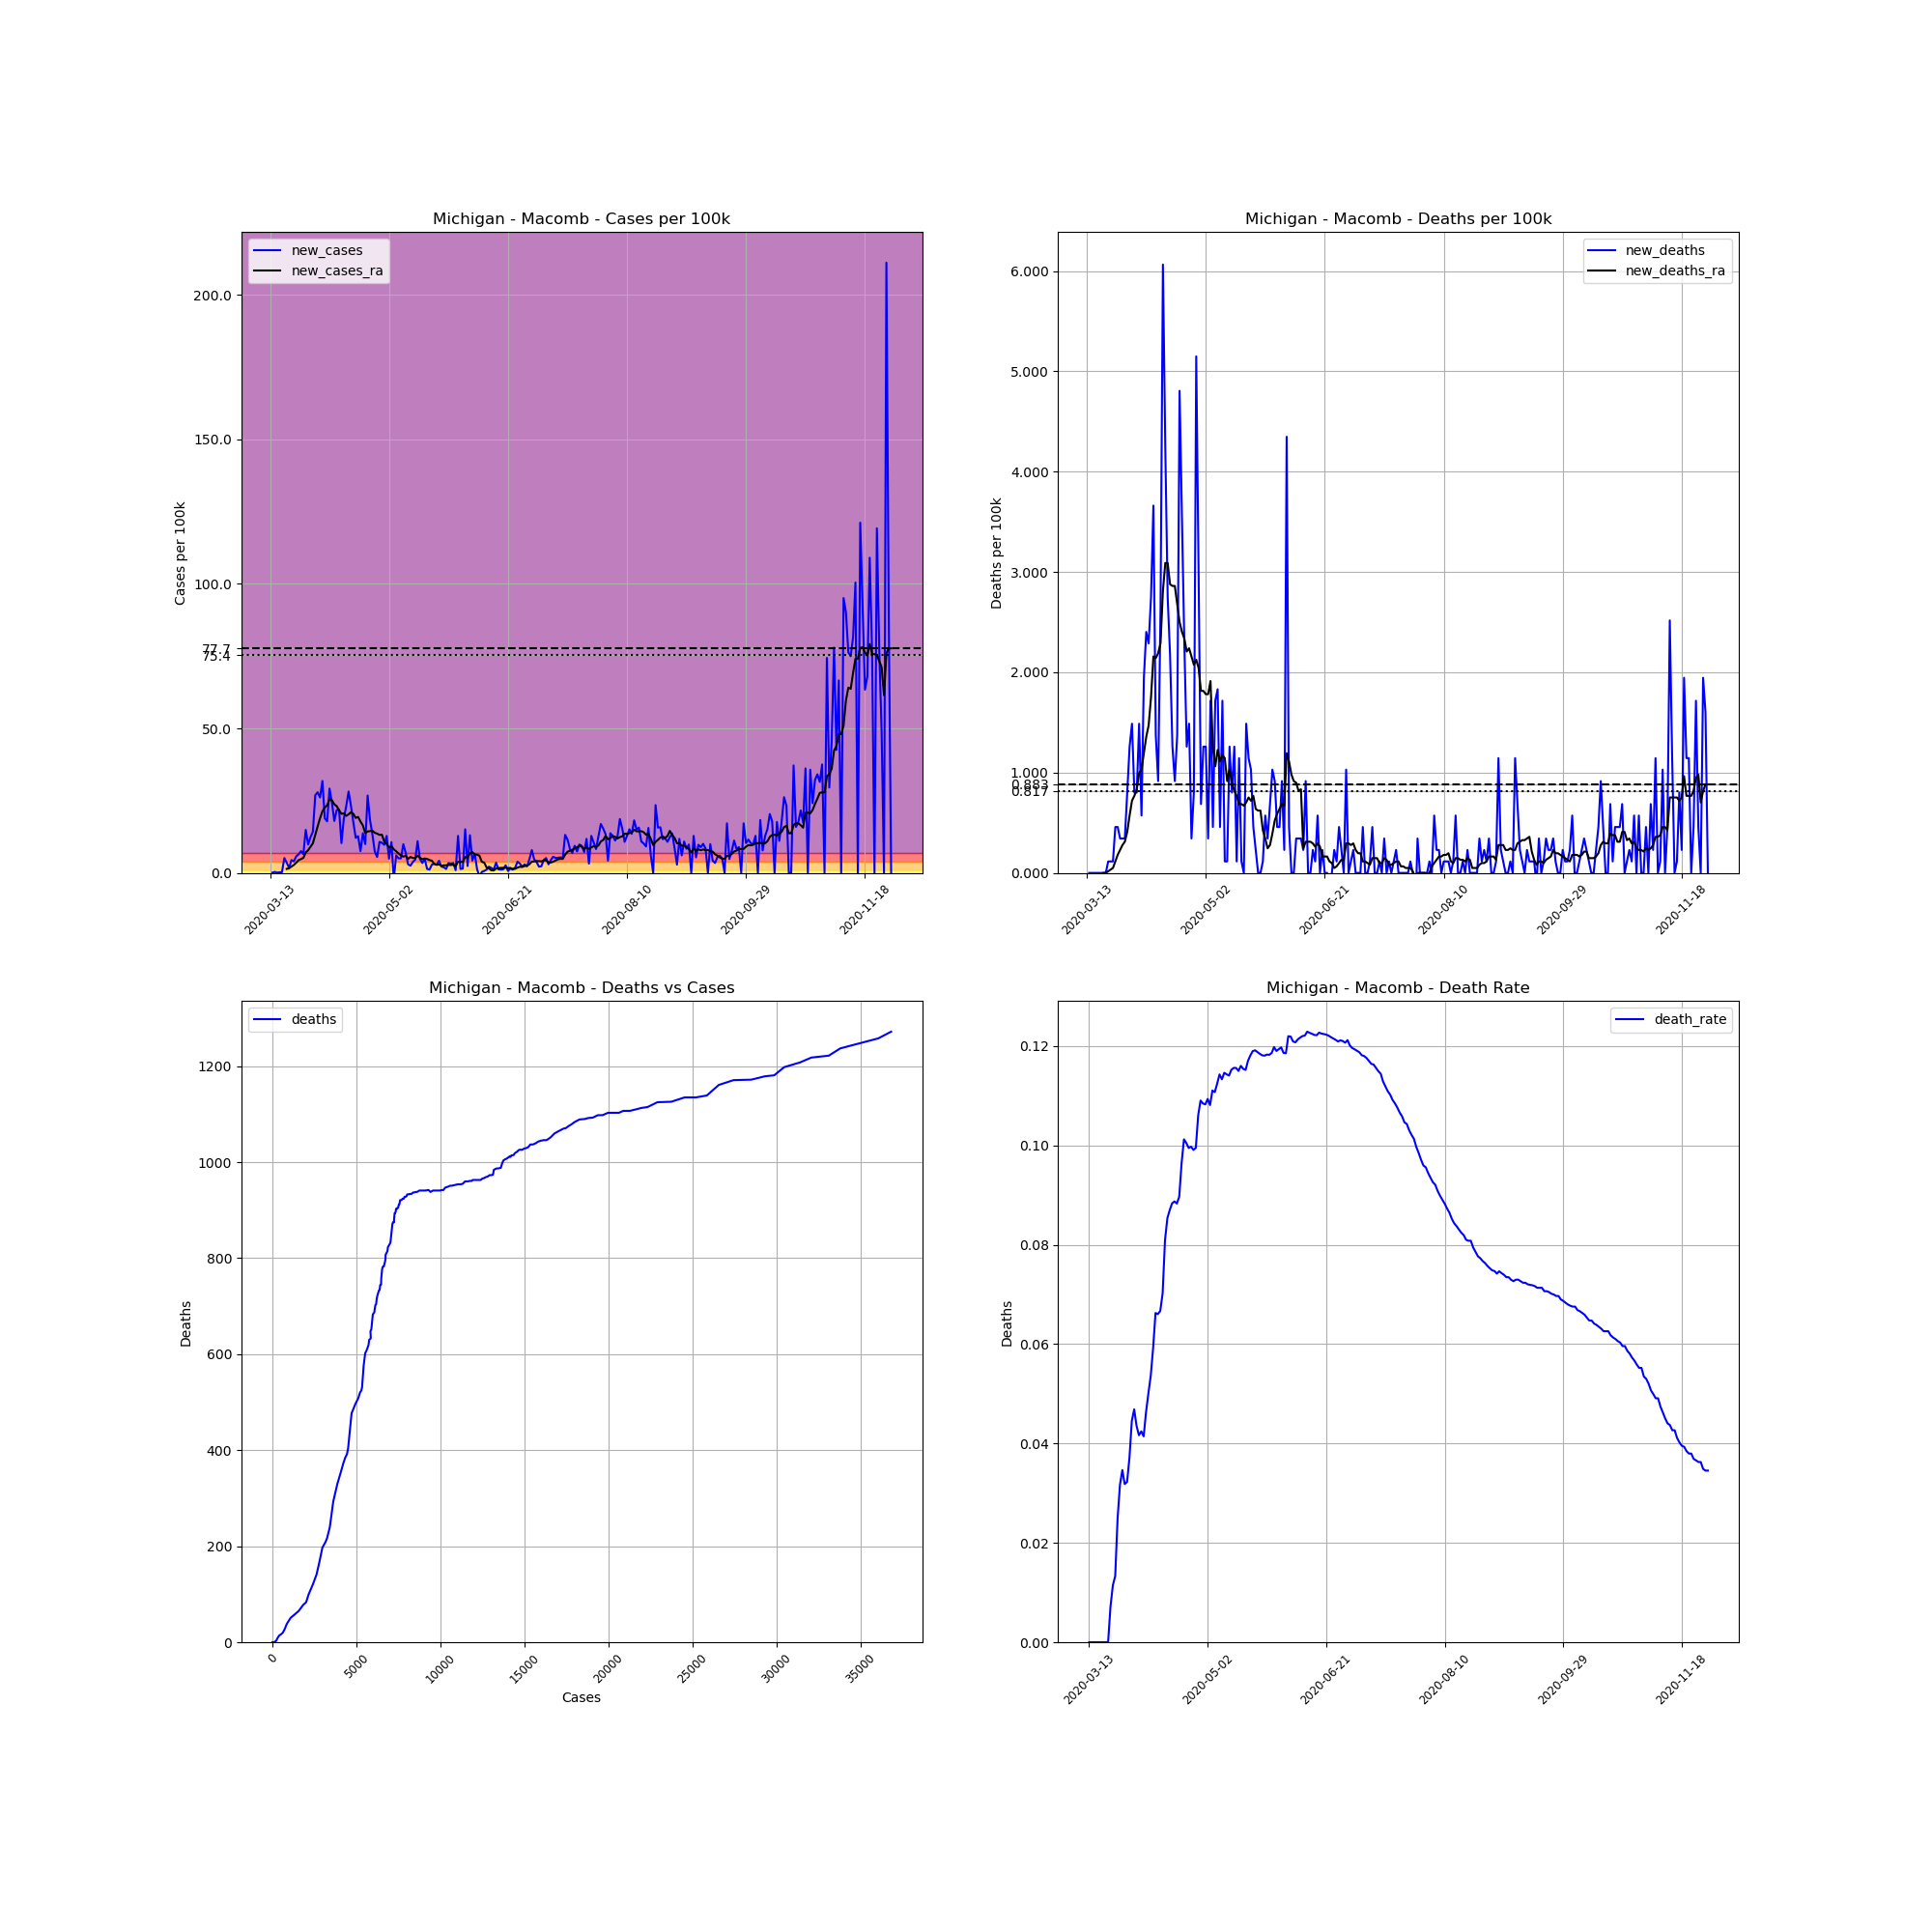

Values plotted in this chart, from the file beside it:
, date, county, state, fips, cases, deaths, COUNTY, STNAME, CTYNAME, POPESTIMATE2019, cases_per_100k, deaths_per_100k, death_rate, new_cases, new_deaths, new_cases_ra, new_deaths_ra
74429, 2020-03-13, Macomb, Michigan, 26099, 1, 0.0, 99, Michigan, Macomb, 873972, 0.1144, 0.0, 0.0, , , , 
74430, 2020-03-14, Macomb, Michigan, 26099, 2, 0.0, 99, Michigan, Macomb, 873972, 0.2288, 0.0, 0.0, 0.1144, 0.0, , 
74431, 2020-03-15, Macomb, Michigan, 26099, 5, 0.0, 99, Michigan, Macomb, 873972, 0.5721, 0.0, 0.0, 0.3433, 0.0, , 
74432, 2020-03-16, Macomb, Michigan, 26099, 6, 0.0, 99, Michigan, Macomb, 873972, 0.6865, 0.0, 0.0, 0.1144, 0.0, , 
74433, 2020-03-17, Macomb, Michigan, 26099, 8, 0.0, 99, Michigan, Macomb, 873972, 0.9154, 0.0, 0.0, 0.2288, 0.0, , 
74434, 2020-03-18, Macomb, Michigan, 26099, 10, 0.0, 99, Michigan, Macomb, 873972, 1.144, 0.0, 0.0, 0.2288, 0.0, , 
74435, 2020-03-19, Macomb, Michigan, 26099, 55, 0.0, 99, Michigan, Macomb, 873972, 6.293, 0.0, 0.0, 5.149, 0.0, , 
74436, 2020-03-20, Macomb, Michigan, 26099, 86, 0.0, 99, Michigan, Macomb, 873972, 9.84, 0.0, 0.0, 3.547, 0.0, 1.389, 0.0
74437, 2020-03-21, Macomb, Michigan, 26099, 101, 0.0, 99, Michigan, Macomb, 873972, 11.56, 0.0, 0.0, 1.716, 0.0, 1.618, 0.0
74438, 2020-03-22, Macomb, Michigan, 26099, 140, 1.0, 99, Michigan, Macomb, 873972, 16.02, 0.1144, 0.007143, 4.462, 0.1144, 2.207, 0.01635
74439, 2020-03-23, Macomb, Michigan, 26099, 175, 2.0, 99, Michigan, Macomb, 873972, 20.02, 0.2288, 0.01143, 4.005, 0.1144, 2.762, 0.03269
74440, 2020-03-24, Macomb, Michigan, 26099, 225, 3.0, 99, Michigan, Macomb, 873972, 25.74, 0.3433, 0.01333, 5.721, 0.1144, 3.547, 0.04904
74441, 2020-03-25, Macomb, Michigan, 26099, 281, 7.0, 99, Michigan, Macomb, 873972, 32.15, 0.8009, 0.02491, 6.408, 0.4577, 4.43, 0.1144
74442, 2020-03-26, Macomb, Michigan, 26099, 347, 11.0, 99, Michigan, Macomb, 873972, 39.7, 1.259, 0.0317, 7.552, 0.4577, 4.773, 0.1798
74443, 2020-03-27, Macomb, Michigan, 26099, 404, 14.0, 99, Michigan, Macomb, 873972, 46.23, 1.602, 0.03465, 6.522, 0.3433, 5.198, 0.2288
74444, 2020-03-28, Macomb, Michigan, 26099, 534, 17.0, 99, Michigan, Macomb, 873972, 61.1, 1.945, 0.03184, 14.87, 0.3433, 7.078, 0.2779
74445, 2020-03-29, Macomb, Michigan, 26099, 620, 20.0, 99, Michigan, Macomb, 873972, 70.94, 2.288, 0.03226, 9.84, 0.3433, 7.846, 0.3106
74446, 2020-03-30, Macomb, Michigan, 26099, 728, 27.0, 99, Michigan, Macomb, 873972, 83.3, 3.089, 0.03709, 12.36, 0.8009, 9.039, 0.4086
74447, 2020-03-31, Macomb, Michigan, 26099, 853, 38.0, 99, Michigan, Macomb, 873972, 97.6, 4.348, 0.04455, 14.3, 1.259, 10.27, 0.5721
74448, 2020-04-01, Macomb, Michigan, 26099, 1088, 51.0, 99, Michigan, Macomb, 873972, 124.5, 5.835, 0.04688, 26.89, 1.487, 13.19, 0.7192
74449, 2020-04-02, Macomb, Michigan, 26099, 1332, 58.0, 99, Michigan, Macomb, 873972, 152.4, 6.636, 0.04354, 27.92, 0.8009, 16.1, 0.7682
74450, 2020-04-03, Macomb, Michigan, 26099, 1560, 65.0, 99, Michigan, Macomb, 873972, 178.5, 7.437, 0.04167, 26.09, 0.8009, 18.9, 0.8336
74451, 2020-04-04, Macomb, Michigan, 26099, 1838, 78.0, 99, Michigan, Macomb, 873972, 210.3, 8.925, 0.04244, 31.81, 1.487, 21.31, 0.9971
74452, 2020-04-05, Macomb, Michigan, 26099, 2003, 83.0, 99, Michigan, Macomb, 873972, 229.2, 9.497, 0.04144, 18.88, 0.5721, 22.61, 1.03
74453, 2020-04-06, Macomb, Michigan, 26099, 2159, 100.0, 99, Michigan, Macomb, 873972, 247, 11.44, 0.04632, 17.85, 1.945, 23.39, 1.193
74454, 2020-04-07, Macomb, Michigan, 26099, 2414, 121.0, 99, Michigan, Macomb, 873972, 276.2, 13.84, 0.05012, 29.18, 2.403, 25.52, 1.357
74455, 2020-04-08, Macomb, Michigan, 26099, 2626, 141.0, 99, Michigan, Macomb, 873972, 300.5, 16.13, 0.05369, 24.26, 2.288, 25.14, 1.471
74456, 2020-04-09, Macomb, Michigan, 26099, 2783, 165.0, 99, Michigan, Macomb, 873972, 318.4, 18.88, 0.05929, 17.96, 2.746, 23.72, 1.749
74457, 2020-04-10, Macomb, Michigan, 26099, 2973, 197.0, 99, Michigan, Macomb, 873972, 340.2, 22.54, 0.06626, 21.74, 3.661, 23.1, 2.158
74458, 2020-04-11, Macomb, Michigan, 26099, 3164, 209.0, 99, Michigan, Macomb, 873972, 362, 23.91, 0.06606, 21.85, 1.373, 21.67, 2.141
74459, 2020-04-12, Macomb, Michigan, 26099, 3254, 217.0, 99, Michigan, Macomb, 873972, 372.3, 24.83, 0.06669, 10.3, 0.9154, 20.45, 2.19
74460, 2020-04-13, Macomb, Michigan, 26099, 3418, 240.0, 99, Michigan, Macomb, 873972, 391.1, 27.46, 0.07022, 18.76, 2.632, 20.58, 2.288
74461, 2020-04-14, Macomb, Michigan, 26099, 3620, 293.0, 99, Michigan, Macomb, 873972, 414.2, 33.53, 0.08094, 23.11, 6.064, 19.71, 2.811
74462, 2020-04-15, Macomb, Michigan, 26099, 3866, 330.0, 99, Michigan, Macomb, 873972, 442.3, 37.76, 0.08536, 28.15, 4.234, 20.27, 3.089
74463, 2020-04-16, Macomb, Michigan, 26099, 4069, 354.0, 99, Michigan, Macomb, 873972, 465.6, 40.5, 0.087, 23.23, 2.746, 21.02, 3.089
74464, 2020-04-17, Macomb, Michigan, 26099, 4222, 373.0, 99, Michigan, Macomb, 873972, 483.1, 42.68, 0.08835, 17.51, 2.174, 20.42, 2.877
74465, 2020-04-18, Macomb, Michigan, 26099, 4328, 384.0, 99, Michigan, Macomb, 873972, 495.2, 43.94, 0.08872, 12.13, 1.259, 19.03, 2.861
74466, 2020-04-19, Macomb, Michigan, 26099, 4439, 392.0, 99, Michigan, Macomb, 873972, 507.9, 44.85, 0.08831, 12.7, 0.9154, 19.37, 2.861
74467, 2020-04-20, Macomb, Michigan, 26099, 4505, 404.0, 99, Michigan, Macomb, 873972, 515.5, 46.23, 0.08968, 7.552, 1.373, 17.77, 2.681
74468, 2020-04-21, Macomb, Michigan, 26099, 4625, 446.0, 99, Michigan, Macomb, 873972, 529.2, 51.03, 0.09643, 13.73, 4.806, 16.43, 2.501
74469, 2020-04-22, Macomb, Michigan, 26099, 4712, 477.0, 99, Michigan, Macomb, 873972, 539.1, 54.58, 0.1012, 9.955, 3.547, 13.83, 2.403
74470, 2020-04-23, Macomb, Michigan, 26099, 4946, 497.0, 99, Michigan, Macomb, 873972, 565.9, 56.87, 0.1005, 26.77, 2.288, 14.34, 2.337
74471, 2020-04-24, Macomb, Michigan, 26099, 5106, 508.0, 99, Michigan, Macomb, 873972, 584.2, 58.13, 0.09949, 18.31, 1.259, 14.45, 2.207
74472, 2020-04-25, Macomb, Michigan, 26099, 5223, 521.0, 99, Michigan, Macomb, 873972, 597.6, 59.61, 0.09975, 13.39, 1.487, 14.63, 2.239
74473, 2020-04-26, Macomb, Michigan, 26099, 5288, 524.0, 99, Michigan, Macomb, 873972, 605.1, 59.96, 0.09909, 7.437, 0.3433, 13.88, 2.158
74474, 2020-04-27, Macomb, Michigan, 26099, 5336, 531.0, 99, Michigan, Macomb, 873972, 610.5, 60.76, 0.09951, 5.492, 0.8009, 13.58, 2.076
74475, 2020-04-28, Macomb, Michigan, 26099, 5430, 576.0, 99, Michigan, Macomb, 873972, 621.3, 65.91, 0.1061, 10.76, 5.149, 13.16, 2.125
74476, 2020-04-29, Macomb, Michigan, 26099, 5521, 602.0, 99, Michigan, Macomb, 873972, 631.7, 68.88, 0.109, 10.41, 2.975, 13.22, 2.043
74477, 2020-04-30, Macomb, Michigan, 26099, 5606, 608.0, 99, Michigan, Macomb, 873972, 641.4, 69.57, 0.1085, 9.726, 0.6865, 10.79, 1.814
74478, 2020-05-01, Macomb, Michigan, 26099, 5718, 619.0, 99, Michigan, Macomb, 873972, 654.3, 70.83, 0.1083, 12.82, 1.259, 10, 1.814
74479, 2020-05-02, Macomb, Michigan, 26099, 5761, 630.0, 99, Michigan, Macomb, 873972, 659.2, 72.08, 0.1094, 4.92, 1.259, 8.794, 1.782
74480, 2020-05-03, Macomb, Michigan, 26099, 5854, 633.0, 99, Michigan, Macomb, 873972, 669.8, 72.43, 0.1081, 10.64, 0.3433, 9.252, 1.782
74481, 2020-05-04, Macomb, Michigan, 26099, 5835, 648.0, 99, Michigan, Macomb, 873972, 667.6, 74.14, 0.1111, -2.174, 1.716, 8.157, 1.912
74482, 2020-05-05, Macomb, Michigan, 26099, 5888, 652.0, 99, Michigan, Macomb, 873972, 673.7, 74.6, 0.1107, 6.064, 0.4577, 7.486, 1.242
74483, 2020-05-06, Macomb, Michigan, 26099, 5932, 667.0, 99, Michigan, Macomb, 873972, 678.7, 76.32, 0.1124, 5.034, 1.716, 6.718, 1.062
74484, 2020-05-07, Macomb, Michigan, 26099, 5976, 683.0, 99, Michigan, Macomb, 873972, 683.8, 78.15, 0.1143, 5.034, 1.831, 6.048, 1.226
74485, 2020-05-08, Macomb, Michigan, 26099, 6063, 687.0, 99, Michigan, Macomb, 873972, 693.7, 78.61, 0.1133, 9.955, 0.4577, 5.639, 1.112
74486, 2020-05-09, Macomb, Michigan, 26099, 6124, 702.0, 99, Michigan, Macomb, 873972, 700.7, 80.32, 0.1146, 6.98, 1.716, 5.934, 1.177
74487, 2020-05-10, Macomb, Michigan, 26099, 6150, 703.0, 99, Michigan, Macomb, 873972, 703.7, 80.44, 0.1143, 2.975, 0.1144, 4.838, 1.144
74488, 2020-05-11, Macomb, Michigan, 26099, 6172, 704.0, 99, Michigan, Macomb, 873972, 706.2, 80.55, 0.1141, 2.517, 0.1144, 5.509, 0.9154
... 202 more rows
